pico-8 play session: hold → + tap 🅾, after a click and taps of 🅾, ❎, 🅾+❎, 🅾 in the second before t = 0

[t = 2 s] hold → ~2s, tap 🅾 ~4×
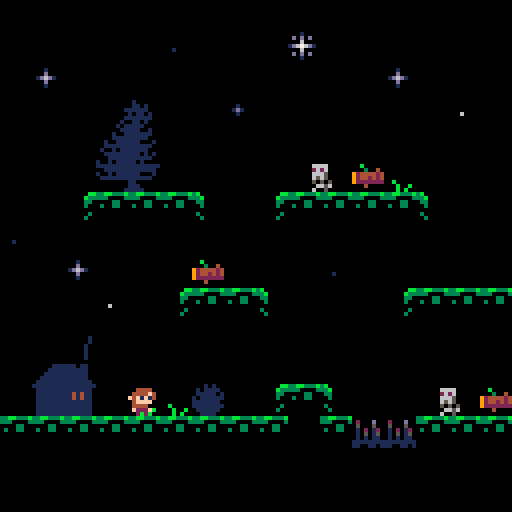
[t = 4 s] hold → ~4s, tap 🅾 ~7×
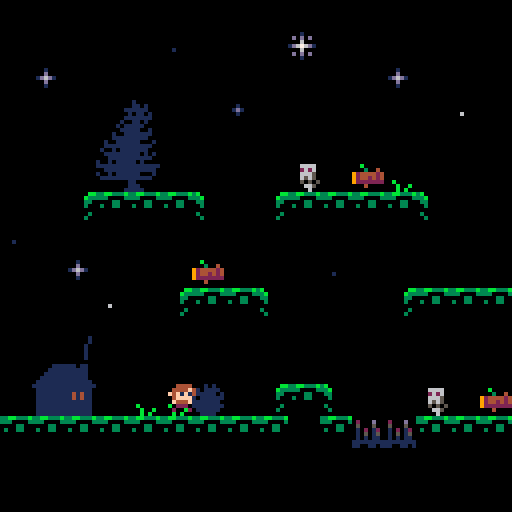
[t = 8 s] hold → ~8s, tap 🅾 ~14×
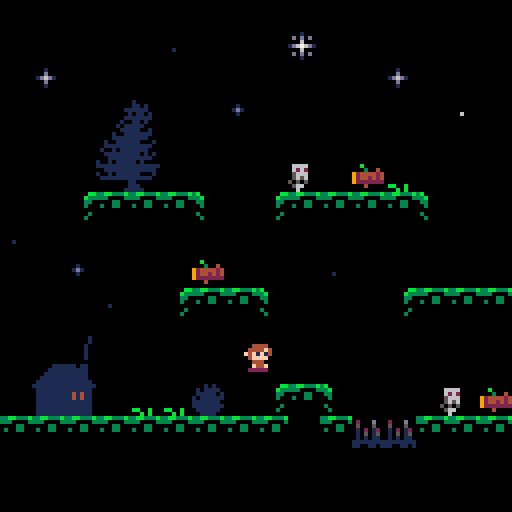

pico-8 cartridge
version 42
__lua__
-- lost in the woods
-- by retropixie

-- === idees ===
-- trouver du bois a bruler
-- cache cache
-- extra:trouver cle pour ouvrir
-- porte fermee > bois


function _init()
	finit=true  --first init
	lvl=0   --level
	lvls=2  --total levels
	intersfxclear=true
	deathsfxclear=true
	respawn()
end --_init()

function _update60()
	
	if st=="play" then
		world_update_play()
		
	elseif st=="dead" then
		world_update_dead()
		if btnp(🅾️) then
			st="play"
			respawn()
			return
		end
		plr.sp=19
		if deathsfxclear then
				sfx(0)
				deathsfxclear=false
		end --if intersfxclear
	elseif st=="start" then
		if btnp(🅾️) then
			st="play"
			deathsfxclear=true
		end
		
	elseif st=="win" then
		if btnp(🅾️) then
			if lvl<lvls then
				lvl+=1
				respawn()
			else
				lvl=0
				respawn()
			end
		end
	end --if state==[all states]
end --_update60

function _draw()
	cls()
	camera(128*lvl,0)
	
	if st=="dead" then
		rectfill(
		28+128*lvl,58,
		106+128*lvl,66,1)
		
		print("press 🅾️ to restart",
		30+128*lvl,60,7)
		
		map()
		denemies() --draw enemies
		dplr() --draw player last
		
	elseif st=="start" then
		rectfill(
		38+128*lvl,58,
		88+128*lvl,66,1)
		
		print("press 🅾️",
		48+128*lvl,60,7)
		
	elseif st=="win" then
		rectfill(
		38+128*lvl,58,
		88+128*lvl,66,1)
		
		print("you win!",
		48+128*lvl,60,7)
		
		world_draw()
		
	else --st=="play"
		world_draw()
	end
end --_draw()
-->8
--game--

--player--

spwn={ --spawn positions (plr)
	{x=3*8,y=12*8}, --lvl 1
	{x=19*8,y=14*8},--lvl 2
	{x=32*8,y=0*8}  --lvl 3
}

function iplr()
	--setup our player
	
	plr={
	 --tile+lvl pos
		x=spwn[lvl+1].x,
		y=spwn[lvl+1].y,
		
		dx=0,      --delta x
		f=false,   --flip x
		sp=1,      --sprite
		st="idle"  --state
	}
	
	jf=0      --jump force
	gty=1.5   --gravity
	wp=false  --button was pressed
end --iplr()

function uplr()
	--save plr location
	local lx=plr.x --last x
	local ly=plr.y --last y
	
	--player moving controls
	if btn(➡️) and
	st=="play" then
		plr.dx=0.8
		plr.f=false
		plr.st="run"
		
	elseif btn(⬅️) and
	st=="play" then
		plr.dx=-0.8
		plr.f=true
		plr.st="run"
		
	else
		plr.dx=0
		plr.st="idle"
	end
	
	--jumping controls
	if btnp(🅾️) and
	chkcol(1,6,8) and
	st=="play" then
		jf=7
		wp=true
	end
	
	if wp and not btn(🅾️) then
		jf/=2
		wp=false
	end
	
	--move player ⬅️/➡️
	plr.x+=plr.dx
	
		--if col x move back
	if chkcol(0,7,5) then
		plr.x=lx
	end
	
	--vertical movement
	if jf>0 then
		plr.st="jump"
		jf-=0.5
		plr.y-=jf
	end
	
	--vertical collision
	if chkcol(1,6,8) then
		plr.y=ly
		jf=0
	else
		plr.y+=gty
		if jf <= 0 then
			plr.st="fall"
		end
	end
	
	--ceiling collision
	if chkcol(1,6,2) then
		jf=0
	end
	
	--fix intersecting w/floor
	if chkcol(1,6,7) then
		plr.y-=1
	end
	
	plr.x=mid(
	0+128*lvl,plr.x,120+128*lvl)
	--plr.y=mid(0,plr.y,120)
	
	animate_plr()
end --uplr()

function dplr()
	--draw what the player is doing
	spr(plr.sp,plr.x,plr.y,1,1,plr.f)
end --dplr()

--check collision
--xlo,xro: x offset left/right
--yo: y offset
function chkcol(xlo,xro,yo)
	local ptxl=(plr.x+xlo)/8
	local ptxr=(plr.x+xro)/8
	local pty=(plr.y+yo)/8
	
	return mget(ptxl,pty)==10 or
	       mget(ptxr,pty)==10 or
	       mget(ptxl,pty)==26 or
	       mget(ptxr,pty)==26
end --chkcol()
-->8
--cfg--

tiles= {
	empty=0,
	solid={10,26}, --ground/wall
	grass={28,29}, --animated
	wood=8,        --pickup
	enemy_spawn=41,
	door=49,       --house door
	hazard={23,24,25}, --spikes
	star={ --frame+default timers
		big   ={main=35,
		        frames={35,36,37},
		        tmr=15,mmin=2,mmax=30
		},
		huge  ={main=51,
		        frames={51,52,53},
		        tmr=20,mmin=10,mmax=30
		},
		micro ={main=38,
		        frames={38,39},
		        tmr=20,mmin=2,mmax=10
		},
		small ={main=54,
		        frames={54,55,56},
		        tmr=10,mmin=4,mmax=20
		       }
	}
}

snd={
	death=0,
	win=1,
	pickup=2,
	door_locked=3
}

phys={
	g=1.5,
	jump=7,
	speed=0.8
}

world={
	level_w=128,
	bottom_y=15*8
}

--animation--

function animate_plr()
	
	--handle animation state
	
	--idle
	if plr.st=="idle" then
		if plr.sp<2.9 then
			plr.sp+=.02
		else
			plr.sp=1
		end
	
	--run
	elseif plr.st=="run" then
		if plr.sp<6.7 then
			plr.sp+=.15
		else
			plr.sp=3
		end
	
	--jump
	elseif plr.st=="jump" then
		plr.sp=7
	
	--fall
	elseif plr.st=="fall" then
		plr.sp=18
	end
end

function animategrass()
	if anitimer<=0 then
		for x=0,47 do
			for y=0,15 do
				if mget(x,y)==28 then
					mset(x,y,29)
				elseif mget(x,y)==29 then
					mset(x,y,28)
				end
			end --for y
		end --for x
		anitimer=20
	else
		anitimer-=1
	end
end
-->8
--world--

function world_update_play()
	uplr()
	animategrass()
	uhazards()
	uenemies()
	upickups()
	u★()
	uhouse()
end

function world_update_dead()
	uplr()
	animategrass()
	uhazards()
	uenemies()
	upickups()
	u★()
end

function world_draw()
	map()
	denemies()
	dplr()
end



--interractables--

function ipickups()
	for x=0,47 do
		for y=0,15 do
			if mget(x,y)==8 then
				add(pb,{
					tx=x,
					ty=y,
					sp=8
				})
			end
		end --for y
	end ---for x
end

function upickups()
	local ptx=(plr.x+4)/8
	local pty=(plr.y+5)/8
	
	if mget(ptx,pty)==8 then
		mset(ptx,pty,0)
		w-=1
		sfx(2)
		intersfxclear=true
	end
end

function uhouse()
	local ptx=(plr.x+4)/8
	local pty=(plr.y+5)/8
	
	if mget(ptx,pty)==49 then
		if w==0 then
			st="win"
			if intersfxclear then
				sfx(1)
				intersfxclear=false
			end --if intersfxclear
		else --if w==0
			if intersfxclear then
				sfx(3)
				intersfxclear=false
			end --if intersfxclear
		end --else > if w==0
	else --if mget(ptx,pty)==14
		intersfxclear=true
	end
end
-->8
--player--

--danger--

--enemies--
function ienemies()
	en={ --enemies boundaries
		{ --1:top enemy
			l=(9*8)-3,
			r=(12*8)+3
		},
		{ --1:bottom enemy
			l=13*8,
			r=15*8
		},
		{ --2:single enemy
			l=25*8,
			r=28*8
		}
	}
	
	ens={}        --enemies table
	local encnt=0 --enemy counter
	
	--loop map to find enemies
	for x=0,47 do
		for y=0,15 do
			local mt=mget(x,y) --map tile
			if mt==41 then
				
				add(pb,{
					tx=x,
					ty=y,
					sp=41
				})
				
				mset(x,y,0) --delete tile
				encnt+=1
				
				--add enemy data
				add(ens,{
					ex=x*8, --position x
					ey=y*8, 
					sp=41,
					f=true,    --flip
					dx=-1,     --direction on x
					l=en[encnt].l, --⬅️ limit
					r=en[encnt].r  --➡️ limit
				})
			end
		end
	end
end --ienemies()

function uenemies()
	for e in all(ens) do
		
		--move back and forth
		if e.ex<=e.l or e.ex>=e.r then
			e.dx=e.dx*-1
		end
		
		e.ex+=e.dx*.3 --add direction
		
		-- animate enemies
		if e.sp<44.7 then
			e.sp+=.07
		else
			e.sp=41
		end
		
		-- flip enemies
		if e.dx>0 then
			e.f=true
		else
			e.f=false
		end
		
		--test if touching plr
		if abs(plr.x-e.ex)<4 and
		   abs(plr.y-e.ey)<4 then
			plr.sp=19
			if not (st=="dead") then
				st="dead"
				deathsfxclear=true
			end
		end
		
	end --for e in all(en)
end --uenemies()

function denemies()
	for e in all(ens) do
		spr(e.sp,e.ex,e.ey,1,1,e.f)
	end
end --denemies()


--hazards--
function uhazards()
	local ptx=(plr.x+4)/8
	local pty=(plr.y+5)/8
	local tile=mget(ptx,pty)
	
	-- test if touch player
	if tile==tiles.hazard[1]
	or tile==tiles.hazard[2]
	or tile==tiles.hazard[3]
	or plr.y>world.bottom_y
	then
		plr.sp=20
		if not (st=="dead") then
			st="dead"
			deathsfxclear=true
		end --if state is not "dead"
	end --if hit hazard/scr-btm
end
-->8
--enemies--

--stars--

--create star state
--(star config,star type)
function crea★st(sc,st)
	return {
		--current timer
		ctmr=sc.tmr*rand(
		sc.mmin,sc.mmax),
		curf=sc.curf, --current frame
		dir=sc.dir, --direction
		--main frame multiplier
		mfrm=rand(sc.mmin,sc.mmax),
		typ=st
	}
end

--random multiplier generator
function rand(mmin,mmax)
	return flr(rnd(
	mmax-mmin+1))+mmin
end

--initiate stars
function i★()
	★={
		{ --big star
			fr={35,36,37},--frames
			mf=35,        --main frame
			curf=1,       --current frame
			tmr=15,       --timer
			
			--main frame multiplier
			mmin=2,       --min
			mmax=30,      --max
			
			dir=1         --direction
		},
		{ --huge star
			fr={51,52,53},
			mf=51,
			curf=1,
			tmr=20,
			mmin=10,
			mmax=30,
			dir=1
		},
		{ --micro star
			fr={38,39},
			mf=38,
			curf=1,
			tmr=20,
			mmin=2,
			mmax=10,
			dir=1
		},
		{ --little star
			fr={54,55,56},
			mf=54,
			curf=1,
			tmr=10,
			mmin=4,
			mmax=20,
			dir=1
		}
	}
	
	--store inividual state of
	--each ★ on the map
	★st={}
	
	--scan map + init each ★:
	for x=0,47 do
		for y=0,15 do
			local mt=mget(x,y) --map tile
			for typ=1,#★ do --★ types
				if mt==★[typ].mf then
					★st[x..","..y]=
					crea★st(★[typ],typ)
					break
				end --if mt==★[typ].mf
			end --for (all ★ types)
		end --for y
	end --for x
end

--animate stars
function u★()
	for k,st in pairs(★st) do
		
		if st.ctmr <=0 then
			--calculate next frame
			local nf=st.curf+st.dir
			
			--check limits + invert dir
			if nf>#★[st.typ].fr then
				nf=#★[st.typ].fr -1
				st.dir=-1
			elseif nf<1 then
				nf=2
				st.dir=1
			end
			
			--save new frame
			st.curf=nf
			
			--extract x,y from key "x,y"
			local c=0 --comma
			for i=1,#k do
				if sub(k,i,i)=="," then
					c=i
					break
				end --if sub(k,i,i)==","
			end --for i=1,#k
			
			--+0 to convert in number
			local x=sub(k,1,c-1)+0
			local y=sub(k,c+1)+0
			
			--get new tile, apply to map
			local nt=★[st.typ].fr[nf]
			mset(x,y,nt)
			
			--reset timer
			if nt==★[st.typ].mf then
				--main frame:regenerate
				--multiplier and use it
				st.mfrm=rand(
				★[st.typ].mmin,
				★[st.typ].mmax)
				
				st.ctmr=
				★[st.typ].tmr*st.mfrm
			else --if nt==★[st.typ].mf
				--other frames:base timer
				st.ctmr=★[st.typ].tmr
			end
			
		else --if st.ctmr <=0
			--only increment timer
			st.ctmr-=1
		end --else
	end --for k,st in pairs (★st)
end
-->8
--pickups--

--respawn--

function respawn()
	for t in all(pb) do
		mset(t.tx,t.ty,t.sp)
		del(pb,t)
	end
	
	w=3     --wood (interactables)
	intersfxclear=true
	deathsfxclear=true
	--put backs (enemies+interract)
	pb={}
	iplr()     --init player
	
	if finit then
		st="start" --state
		finit = false
	else
		st="play"
	end
	
	anitimer=20
	i★()      --init stars
	ienemies() --init enemies
	ipickups() --init pickups
end
-->8
--hazards-house--
-->8
--stars--
-->8
--putbacks-spawn--
-->8
--util--
__gfx__
000000000044440000000000004444000044440000444400000000000044440000000000000000bb33bb333b3b00000000000000000000000000000000010100
0000000004444f400044440004444f4004444f4004444f400044440004444f4000b0000000000b333330000333b0000000000000004422000000000001011110
00700700f4f1f14004444f40f4f1f140f4f1f140f4f1f14004444f40f4f1f1400003004000000330000033000330000000000000009aa9000000000001111101
0007700004ffff00f4f1f14004ffff0004ffff0004ffff00f4f1f14004ffff009244442400000300030033000030000000000000009aa9000000000010111111
000770000044400004ffff00004440000f444f000044400004ffff000f444f009244242400000000000000000000000000000000004422000000000011111110
00700700044440000444400000f44f000022200000f44f000f444f00004440009222222200000030000000000300000000000000000000000000000011111111
000000000f222f000f222f0000222000020002000222200000222000022222000004000000000300000000000030000000000000000000000000000001111110
00000000002020000020200000200200000000000000200000202000000000000000000000000000000000000000000000000000000000000000000000111100
11111111000000000044440000000000000000000000000000000000000000000000000000000000000000000000000000000000000000000000000000000000
111111110000000004444f400000000000044440000000000000000000000d0002000d0000200000000000000000000000000000000000000000000001000000
1111111100000000f4f1f14000000000004444f40000000000000000001005000500050000500100000000000000000000000000000000000000000001101000
111111110000000004ffff00000000000f4ffff400000000000000000000010d01020120d0100000000000000000000000000000000000000000000111111000
11111111000000100044400000044440004ffff000000000000000000010210501050150501d0100000000000000000000000000000000000000000010110100
111111110000001000f44f00004444f402222f00000000000000000000105101010101101015010000000000000000000000000000b000000000000111111100
1111111100000100022222000f4ffff400000000000000000000000000111111111111111111110000000000000000000bb00b00000b00b00000001001101000
111111110000010000000000224ffff00000000000000000000000000011010011001101010011000000000000000000000b0b00000b0b000000010111110000
00000000000001000000000000000000000000000000000000000000000000000000000000000000000000000000000000000000000000000000001111100100
00000000000001000000000000010000000000000000000000000000000000000000000000666600006666000066660000666600000000000000100111111100
000000000000000000000000000d0000000100000000000000000000000000000000000000262600002626000026260000262600000000000000111111111000
00000111111011000000000001d6d100001d10000001000000000000000000000000000000666500006665000066650000666500000000000010011111100010
000011111111110000000000000d0000000100000000000000010000000000000000000000656500006565000065650000656500000000000011111111111100
00011111111111000000000000010000000000000000000000000000000000000000000000505050005050500050505000505050000000000100101111111000
00111111111111000000000000000000000000000000000000000000000000000000000000066560000665000606650000066500000000000011111111101010
01111111111111100000000000000000000000000000000000000000000000000000000000600500000060000006005000006000000000000001111111111100
1111111111111111000000000001000000000000000000000000000000000000000000000000000000000000000000000000ddd0000650001001011111010000
0111111111111110000000000d0d0d000101010000000000000000000000000000000000000000000000000000000000000d7d7d044422201111111111111111
01111111114141100000000000060000000d000000010000000000000000000000000000000000000000000000000000007d7ddd044222220011111111111110
0111111111414110000000001d676d1001d6d100001d10000000000000000000000000000000000000000000000000000076d77d090000901001011111100010
01111111111111100000000000060000000d00000001000000060000000d000000010000000000000000000000000000067d6dd0090aa0900111111111111100
0111111111111110000000000d0d0d00010101000000000000000000000000000000000000000000000000000000000000d77700090aa0900000000011000000
0111111111111110000000000001000000000000000000000000000000000000000000000000000000000000000000000d060000004422000000000011100000
01111111111111100000000000000000000000000000000000000000000000000000000000000000000000000000000000000000044222200000000111110000
__map__
0000000000000000000000000000000010000000000000000000000000000010000000000000000000000000000000000000000000000000000000000000000000000000000000000000000000000000000000000000000000000000000000000000000000000000000000000000000000000000000000000000000000000000
0000000000260000003300000000000000000000000000000000000000000000000000000000000000000000000000000000000000000000000000000000000000000000000000000000000000000000000000000000000000000000000000000000000000000000000000000000000000000000000000000000000000000000
0023000000000000000000002300000000000000000000000000000000000000000000000000000000000000000000000000000000000000000000000000000000000000000000000000000000000000000000000000000000000000000000000000000000000000000000000000000000000000000000000000000000000000
0000001e1f000023000000000000360000000000000000000000000026000000000000000000000000000000000000000000000000000000000000000000000000000000000000000000000000000000000000000000000000000000000000000000000000000000000000000000000000000000000000000000000000000000
0000002e2f000000000000000000000000000000002300000000000000000000000000000000000000000000000000000000000000000000000000000000000000000000000000000000000000000000000000000000000000000000000000000000000000000000000000000000000000000000000000000000000000000000
0000003e3f000000000029081c00000000003600000000000000000000230000000000000000000000000000000000000000000000000000000000000000000000000000000000000000000000000000000000000000000000000000000000000000000000000000000000000000000000000000000000000000000000000000
0000090a0a0a0b00090a0a0a0a0b000000000000000000000000360000000000000000000000000000000000000000000000000000000000000000000000000000000000000000000000000000000000000000000000000000000000000000000000000000000000000000000000000000000000000000000000000000000000
2600000000000000000000000000000000000000000000000000000000000000000000000000000000000000000000000000000000000000000000000000000000000000000000000000000000000000000000000000000000000000000000000000000000000000000000000000000000000000000000000000000000000000
0000230000000800000026000000000000000000000000000000000000000000000000000000000000000000000000000000000000000000000000000000000000000000000000000000000000000000000000000000000000000000000000000000000000000000000000000000000000000000000000000000000000000000
0000003600090a0a0b000000090a0a0a00000000000036000000000000000000000000000000000000000000000000000000000000000000000000000000000000000000000000000000000000000000000000000000000000000000000000000000000000000000000000000000000000000000000000000000000000000000
0000110000000000000000000000000000003300000000000008291d00000000000000000000000000000000000000000000000000000000000000000000000000000000000000000000000000000000000000000000000000000000000000000000000000000000000000000000000000000000000000000000000000000000
002021000000000000000000000000000000000026000000090a0a0a0a0b0000000000000000000000000000000000000000000000000000000000000000000000000000000000000000000000000000000000000000000000000000000000000000000000000000000000000000000000000000000000000000000000000000
003031001c1c0f00090a0b000000290800000000001e1f000026000000000008080000000000000000000000000000000000000000000000000000000000000000000000000000000000000000000000000000000000000000000000000000000000000000000000000000000000000000000000000000000000000000000000
0a0a0a0a0a0a0a0a0a000a18180a0a0a00202100002e2f00000000000000090a080000000000000000000000000000000000000000000000000000000000000000000000000000000000000000000000000000000000000000000000000000000000000000000000000000000000000000000000000000000000000000000000
00000000000000000000001a1a000000003031001c3e3f000008000000000000080000000000000000000000000000000000000000000000000000000000000000000000000000000000000000000000000000000000000000000000000000000000000000000000000000000000000000000000000000000000000000000000
000000000000000000000000000000000a0a0a0a0a0a0a0a0a0a0a0a0a171819310000000000000000000000000000000000000000000000000000000000000000000000000000000000000000000000000000000000000000000000000000000000000000000000000000000000000000000000000000000000000000000000
00000000000000000000000000000000000000000000000000000000001a1a1a000000000000000000000000000000000000000000000000000000000000000000000000000000000000000000000000000000000000000000000000000000000000000000000000000000000000000000000000000000000000000000000000
